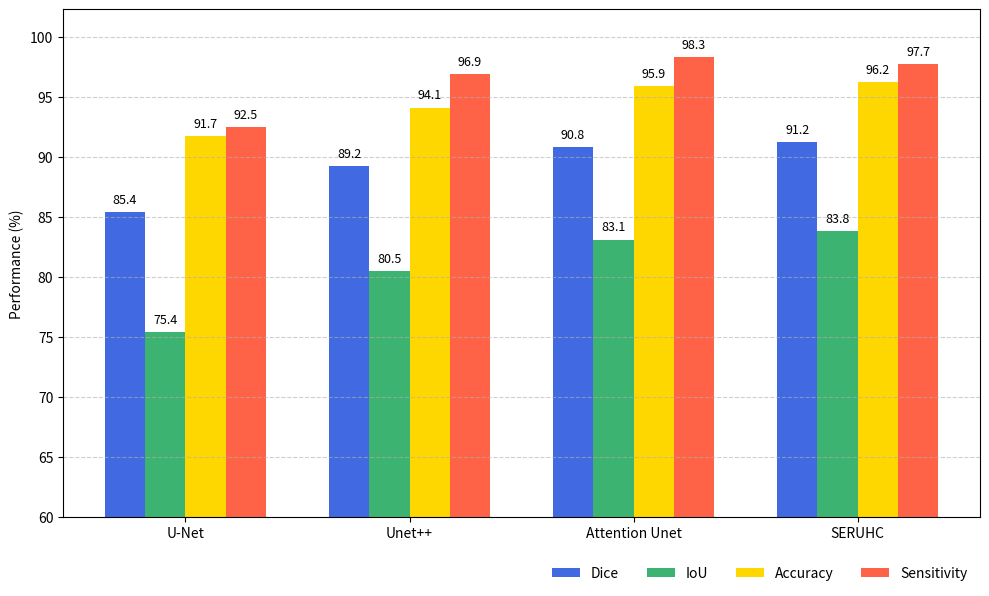

This figure's Python source:
import matplotlib.pyplot as plt
import numpy as np

# 模型名称
models = ['U-Net', 'Unet++', 'Attention Unet', 'SERUHC']
metrics = ['Dice', 'IoU', 'Accuracy', 'Sensitivity']

# 指标数据（按顺序：Dice, IoU, Accuracy, Sensitivity）
data = [
    [85.4, 75.4, 91.7, 92.5],
    [89.2, 80.5, 94.1, 96.9],
    [90.8, 83.1, 95.9, 98.3],
    [91.2, 83.8, 96.2, 97.7]
]

data = np.array(data)
bar_width = 0.18
x = np.arange(len(models))

# 颜色映射
colors = ['royalblue', 'mediumseagreen', 'gold', 'tomato']

plt.figure(figsize=(10, 6))
max_bar_height = 0  # 记录最高柱状图高度，用于自动设置 Y 轴上限
for i in range(len(metrics)):
    bars = plt.bar(x + i * bar_width, data[:, i], width=bar_width, label=metrics[i], color=colors[i])
    max_val = np.max(data[:, i])
    for j, bar in enumerate(bars):
        height = bar.get_height()
        max_bar_height = max(max_bar_height, height)
        # 添加数值标签
        plt.text(bar.get_x() + bar.get_width() / 2., height + 0.5,
                 f'{height:.1f}', ha='center', va='bottom', fontsize=9)
        # 添加星标标记最高值
        # if np.isclose(height, max_val, atol=0.01):
        #     plt.text(bar.get_x() + bar.get_width() / 2., height + 1.5,
        #              '★', ha='center', va='bottom', fontsize=14, color='black')

# 设置坐标轴与标签
plt.xticks(x + bar_width * 1.5, models)
plt.ylim(60, max_bar_height + 4)  # 自动留白，防止星标被截断
plt.ylabel("Performance (%)")

# 图例横向显示并靠右放置
plt.legend(loc='lower right', bbox_to_anchor=(1, -0.15), ncol=4, frameon=False)

plt.grid(axis='y', linestyle='--', alpha=0.6)
plt.tight_layout()
plt.show()
